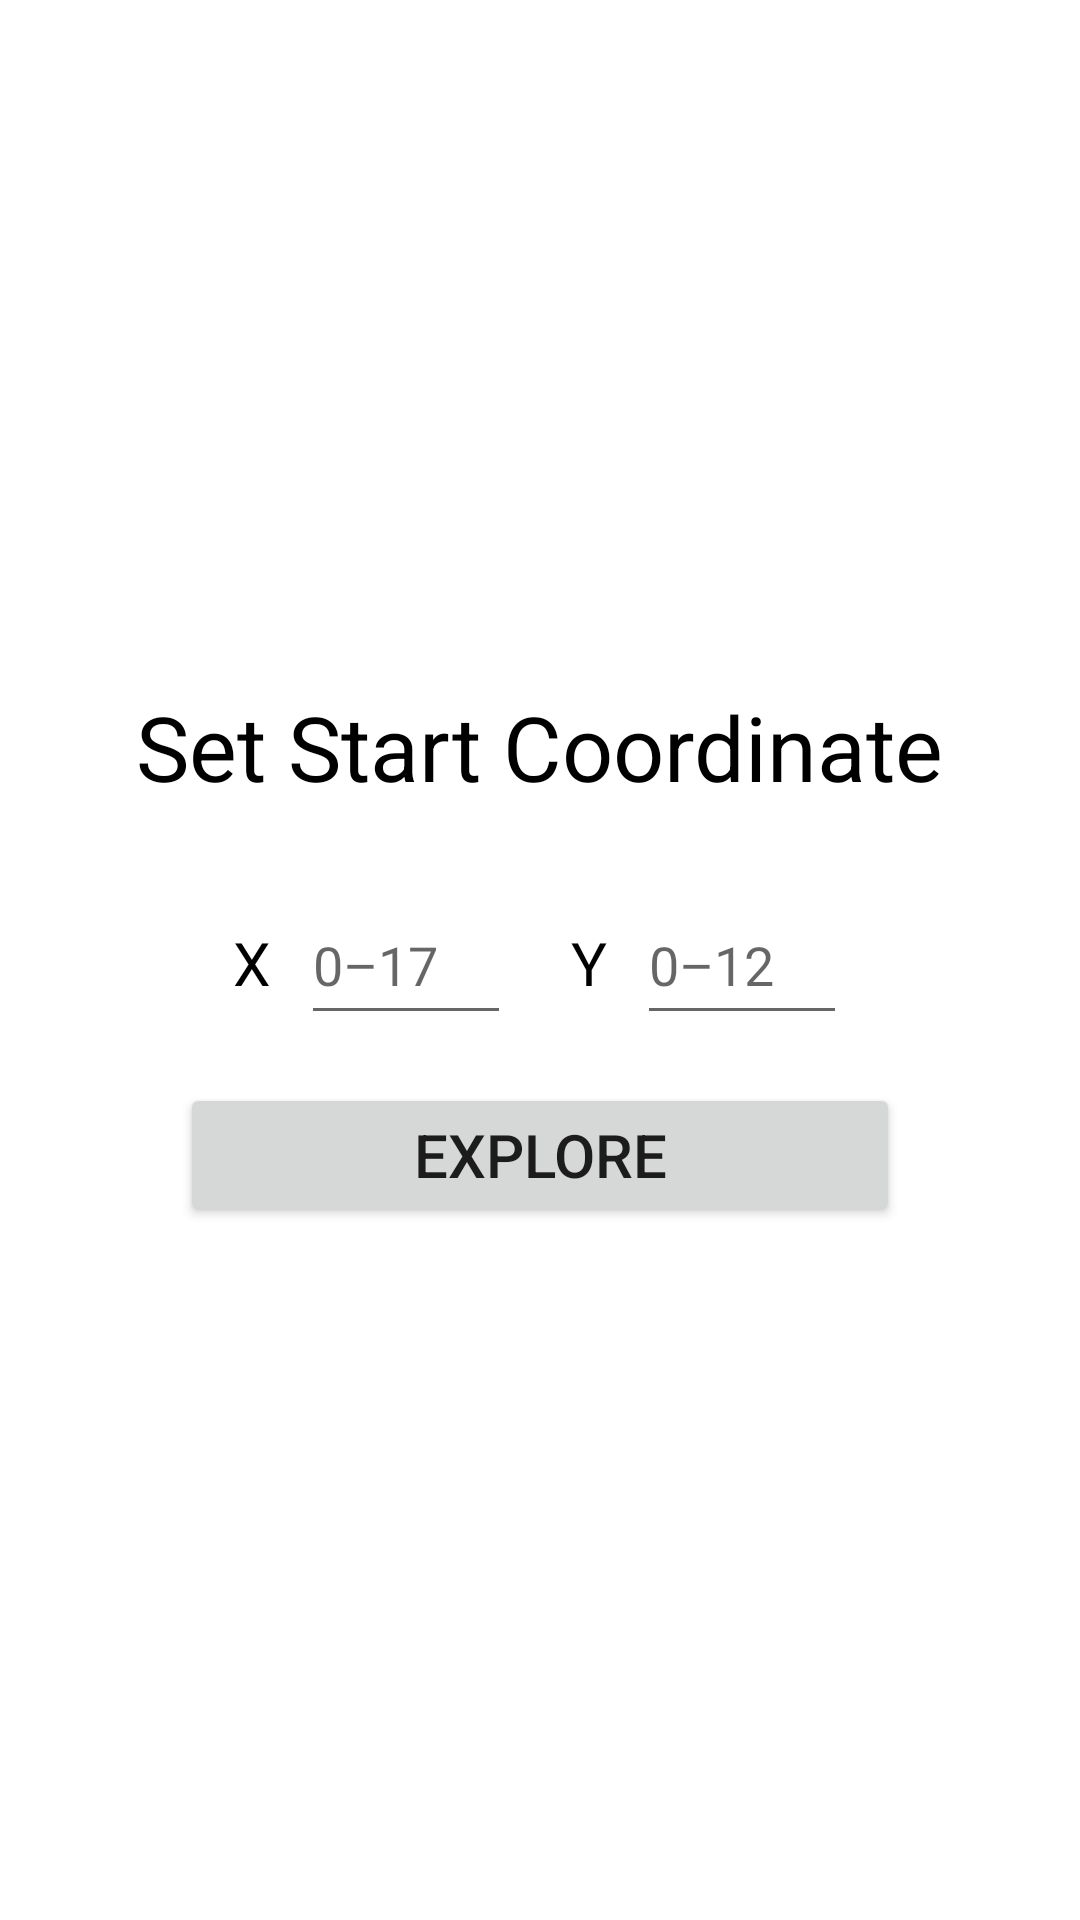

Here is an Android app screen rendered from its layout file. Give the layout XML and the strings, colors and styles it references.
<!-- AndroidManifest.xml: application theme AppTheme -->
<!-- res/layout/activity_pre_interactive.xml -->
<?xml version="1.0" encoding="utf-8"?>
<android.support.v4.widget.DrawerLayout
    xmlns:android="http://schemas.android.com/apk/res/android"
    android:id="@+id/drawer_layout"
    android:layout_width="match_parent"
    android:layout_height="match_parent">

    
    <RelativeLayout xmlns:android="http://schemas.android.com/apk/res/android"
        xmlns:tools="http://schemas.android.com/tools"
        xmlns:app="http://schemas.android.com/apk/res-auto"
        android:id="@+id/activity_coor_picker"
        android:layout_width="match_parent"
        android:layout_height="match_parent"
        tools:context="com.example.khanhvo.mdp.PreInteractiveActivity">

        <LinearLayout
            android:id="@+id/start_coordinate_input"
            android:layout_width="wrap_content"
            android:layout_height="wrap_content"
            android:layout_centerHorizontal="true"
            android:layout_centerVertical="true"
            android:layout_marginBottom="@dimen/activity_vertical_margin"
            android:layout_marginTop="@dimen/activity_vertical_margin">

            <TextView
                android:layout_width="wrap_content"
                android:layout_height="wrap_content"
                android:text="@string/x_label"
                android:textSize="@dimen/custom_text_size_medium"
                android:id="@+id/start_coordinate_X_label"
                android:textColor="@color/colorBlack"/>

            <EditText
                android:layout_width="70dp"
                android:layout_height="50dp"
                android:id="@+id/coordinate_X"
                android:hint="@string/height_hint"
                android:inputType="number"
                android:layout_marginStart="@dimen/default_marginStart"
                android:layout_marginEnd="@dimen/default_marginStart"/>

            <TextView
                android:layout_width="wrap_content"
                android:layout_height="wrap_content"
                android:text="@string/y_label"
                android:textSize="@dimen/custom_text_size_medium"
                android:id="@+id/start_coordinate_Y_label"
                android:textColor="@color/colorBlack"
                android:layout_marginStart="@dimen/default_marginStart"
                android:layout_marginLeft="@dimen/default_marginLeft" />

            <EditText
                android:layout_width="70dp"
                android:layout_height="50dp"
                android:id="@+id/coordinate_Y"
                android:hint="@string/width_hint"
                android:inputType="number"
                android:layout_marginStart="@dimen/default_marginStart"
                android:layout_marginLeft="@dimen/default_marginLeft" />
        </LinearLayout>

        <Button
            android:layout_width="@dimen/navigation_drawer_width"
            android:layout_height="wrap_content"
            android:id="@+id/interactive_run"
            android:text="@string/initiate_interactive_control"
            android:textSize="@dimen/custom_text_size_medium"
            android:layout_centerHorizontal="true"
            android:layout_below="@id/start_coordinate_input"
            android:onClick="runInteractive"/>

        <TextView
            android:layout_width="wrap_content"
            android:layout_height="wrap_content"
            android:text="@string/start_coor_label"
            android:textColor="@color/colorBlack"
            android:textSize="@dimen/custom_text_size_large"
            android:layout_centerHorizontal="true"
            android:layout_above="@id/start_coordinate_input"
            android:layout_marginBottom="10dp"/>

        

    </RelativeLayout>

    
    <ListView android:id="@+id/left_drawer"
    android:layout_width="@dimen/navigation_drawer_width"
    android:layout_height="match_parent"
    android:layout_gravity="start"
    android:choiceMode="singleChoice"
    android:divider="@color/colorGray"
    android:dividerHeight="@dimen/default_dividerHeight"
    android:background="@color/colorWhite"
    android:layout_margin="@dimen/navigation_drawer_margin"/>

</android.support.v4.widget.DrawerLayout>
<!-- resources referenced by this layout -->
<resources>
  <color name="colorBlack">#000</color>
  <color name="colorGray">#444444</color>
  <color name="colorWhite">#FFF</color>
  <dimen name="activity_vertical_margin">16dp</dimen>
  <dimen name="custom_text_size_large">30sp</dimen>
  <dimen name="custom_text_size_medium">20sp</dimen>
  <dimen name="default_dividerHeight">1dp</dimen>
  <dimen name="default_marginLeft">10dp</dimen>
  <dimen name="default_marginStart">10dp</dimen>
  <dimen name="navigation_drawer_margin">10dp</dimen>
  <dimen name="navigation_drawer_width">240dp</dimen>
  <dimen name="toolbar_elevation">4dp</dimen>
  <string name="height_hint">0–17</string>
  <string name="initiate_interactive_control">Explore</string>
  <string name="start_coor_label">Set Start Coordinate</string>
  <string name="width_hint">0–12</string>
  <string name="x_label">X</string>
  <string name="y_label">Y</string>
</resources>
